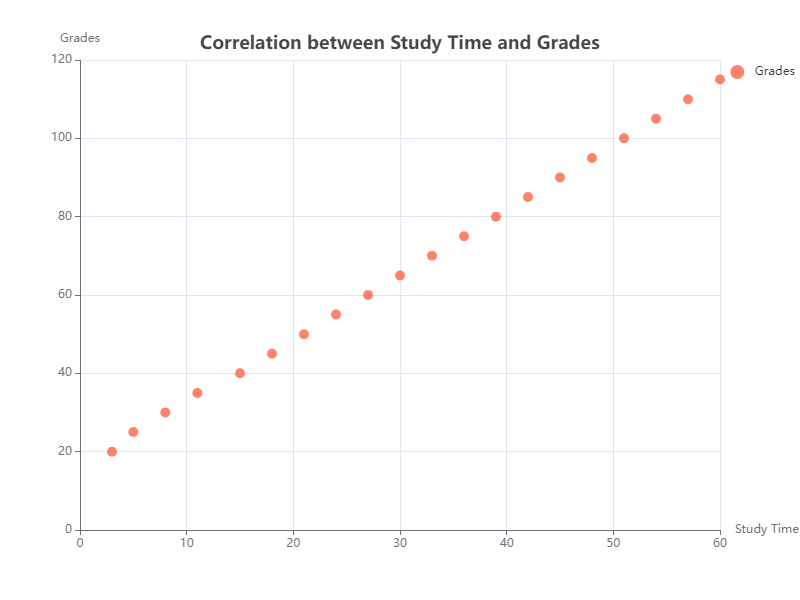

The table this chart was drawn from, first rows:
X, Y
3, 20
5, 25
8, 30
11, 35
15, 40
18, 45
21, 50
24, 55
27, 60
30, 65
33, 70
36, 75
39, 80
42, 85
45, 90
48, 95
51, 100
54, 105
57, 110
60, 115
